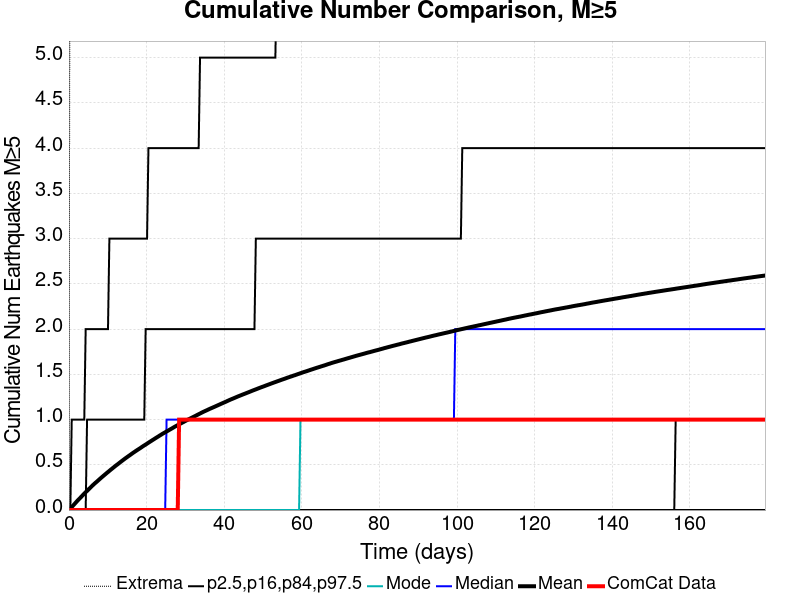

Source data for this figure (header and first rows):
Time (days), ComCat Data, Simulation Mean, Simulation Median, Simulation Mode, Simulation Minimum, Simulation Maximum, 2.5 %-ile, 16 %-ile, 84 %-ile, 97.5 %-ile
0.0, 0.0, 0.0, 0.0, 0.0, 0.0, 0.0, 0.0, 0.0, 0.0, 0.0
0.3594, 0.0, 0.01626, 0.0, 0.0, 0.0, 9.0, 0.0, 0.0, 0.0, 0.0
0.7189, 0.0, 0.0336, 0.0, 0.0, 0.0, 12.0, 0.0, 0.0, 0.0, 1.0
1.078, 0.0, 0.04994, 0.0, 0.0, 0.0, 14.0, 0.0, 0.0, 0.0, 1.0
1.438, 0.0, 0.06704, 0.0, 0.0, 0.0, 15.0, 0.0, 0.0, 0.0, 1.0
1.797, 0.0, 0.08417, 0.0, 0.0, 0.0, 16.0, 0.0, 0.0, 0.0, 1.0
2.157, 0.0, 0.1015, 0.0, 0.0, 0.0, 16.0, 0.0, 0.0, 0.0, 1.0
2.516, 0.0, 0.1172, 0.0, 0.0, 0.0, 16.0, 0.0, 0.0, 0.0, 1.0
2.876, 0.0, 0.1334, 0.0, 0.0, 0.0, 18.0, 0.0, 0.0, 0.0, 1.0
3.235, 0.0, 0.149, 0.0, 0.0, 0.0, 19.0, 0.0, 0.0, 0.0, 1.0
3.594, 0.0, 0.1658, 0.0, 0.0, 0.0, 19.0, 0.0, 0.0, 0.0, 1.0
3.954, 0.0, 0.1813, 0.0, 0.0, 0.0, 19.0, 0.0, 0.0, 0.0, 1.0
4.313, 0.0, 0.1974, 0.0, 0.0, 0.0, 20.0, 0.0, 0.0, 0.0, 2.0
4.673, 0.0, 0.212, 0.0, 0.0, 0.0, 20.0, 0.0, 0.0, 1.0, 2.0
5.032, 0.0, 0.2275, 0.0, 0.0, 0.0, 20.0, 0.0, 0.0, 1.0, 2.0
5.392, 0.0, 0.2427, 0.0, 0.0, 0.0, 20.0, 0.0, 0.0, 1.0, 2.0
5.751, 0.0, 0.2577, 0.0, 0.0, 0.0, 20.0, 0.0, 0.0, 1.0, 2.0
6.111, 0.0, 0.2728, 0.0, 0.0, 0.0, 20.0, 0.0, 0.0, 1.0, 2.0
6.47, 0.0, 0.2871, 0.0, 0.0, 0.0, 20.0, 0.0, 0.0, 1.0, 2.0
6.829, 0.0, 0.301, 0.0, 0.0, 0.0, 20.0, 0.0, 0.0, 1.0, 2.0
7.189, 0.0, 0.3139, 0.0, 0.0, 0.0, 20.0, 0.0, 0.0, 1.0, 2.0
7.548, 0.0, 0.3278, 0.0, 0.0, 0.0, 20.0, 0.0, 0.0, 1.0, 2.0
7.908, 0.0, 0.3417, 0.0, 0.0, 0.0, 22.0, 0.0, 0.0, 1.0, 2.0
8.267, 0.0, 0.3554, 0.0, 0.0, 0.0, 23.0, 0.0, 0.0, 1.0, 2.0
8.627, 0.0, 0.3685, 0.0, 0.0, 0.0, 23.0, 0.0, 0.0, 1.0, 2.0
8.986, 0.0, 0.3817, 0.0, 0.0, 0.0, 23.0, 0.0, 0.0, 1.0, 2.0
9.346, 0.0, 0.3945, 0.0, 0.0, 0.0, 23.0, 0.0, 0.0, 1.0, 2.0
9.705, 0.0, 0.408, 0.0, 0.0, 0.0, 23.0, 0.0, 0.0, 1.0, 2.0
10.06, 0.0, 0.4204, 0.0, 0.0, 0.0, 24.0, 0.0, 0.0, 1.0, 2.0
10.42, 0.0, 0.4332, 0.0, 0.0, 0.0, 24.0, 0.0, 0.0, 1.0, 3.0
10.78, 0.0, 0.4462, 0.0, 0.0, 0.0, 24.0, 0.0, 0.0, 1.0, 3.0
11.14, 0.0, 0.4583, 0.0, 0.0, 0.0, 24.0, 0.0, 0.0, 1.0, 3.0
11.5, 0.0, 0.4711, 0.0, 0.0, 0.0, 24.0, 0.0, 0.0, 1.0, 3.0
11.86, 0.0, 0.4834, 0.0, 0.0, 0.0, 24.0, 0.0, 0.0, 1.0, 3.0
12.22, 0.0, 0.4956, 0.0, 0.0, 0.0, 26.0, 0.0, 0.0, 1.0, 3.0
12.58, 0.0, 0.507, 0.0, 0.0, 0.0, 26.0, 0.0, 0.0, 1.0, 3.0
12.94, 0.0, 0.519, 0.0, 0.0, 0.0, 26.0, 0.0, 0.0, 1.0, 3.0
13.3, 0.0, 0.5312, 0.0, 0.0, 0.0, 27.0, 0.0, 0.0, 1.0, 3.0
13.66, 0.0, 0.543, 0.0, 0.0, 0.0, 29.0, 0.0, 0.0, 1.0, 3.0
14.02, 0.0, 0.5545, 0.0, 0.0, 0.0, 29.0, 0.0, 0.0, 1.0, 3.0
14.38, 0.0, 0.5664, 0.0, 0.0, 0.0, 30.0, 0.0, 0.0, 1.0, 3.0
14.74, 0.0, 0.5776, 0.0, 0.0, 0.0, 30.0, 0.0, 0.0, 1.0, 3.0
15.1, 0.0, 0.5885, 0.0, 0.0, 0.0, 30.0, 0.0, 0.0, 1.0, 3.0
15.46, 0.0, 0.5994, 0.0, 0.0, 0.0, 30.0, 0.0, 0.0, 1.0, 3.0
15.82, 0.0, 0.6102, 0.0, 0.0, 0.0, 30.0, 0.0, 0.0, 1.0, 3.0
16.17, 0.0, 0.6214, 0.0, 0.0, 0.0, 31.0, 0.0, 0.0, 1.0, 3.0
16.53, 0.0, 0.6325, 0.0, 0.0, 0.0, 31.0, 0.0, 0.0, 1.0, 3.0
16.89, 0.0, 0.6427, 0.0, 0.0, 0.0, 34.0, 0.0, 0.0, 1.0, 3.0
17.25, 0.0, 0.6533, 0.0, 0.0, 0.0, 34.0, 0.0, 0.0, 1.0, 3.0
17.61, 0.0, 0.6635, 0.0, 0.0, 0.0, 34.0, 0.0, 0.0, 1.0, 3.0
17.97, 0.0, 0.6734, 0.0, 0.0, 0.0, 35.0, 0.0, 0.0, 1.0, 3.0
18.33, 0.0, 0.6834, 0.0, 0.0, 0.0, 35.0, 0.0, 0.0, 1.0, 3.0
18.69, 0.0, 0.6938, 0.0, 0.0, 0.0, 35.0, 0.0, 0.0, 1.0, 3.0
19.05, 0.0, 0.7045, 0.0, 0.0, 0.0, 35.0, 0.0, 0.0, 1.0, 3.0
19.41, 0.0, 0.7142, 0.0, 0.0, 0.0, 36.0, 0.0, 0.0, 1.0, 3.0
19.77, 0.0, 0.7238, 0.0, 0.0, 0.0, 37.0, 0.0, 0.0, 2.0, 3.0
20.13, 0.0, 0.7338, 0.0, 0.0, 0.0, 37.0, 0.0, 0.0, 2.0, 3.0
20.49, 0.0, 0.7442, 0.0, 0.0, 0.0, 37.0, 0.0, 0.0, 2.0, 4.0
20.85, 0.0, 0.7542, 0.0, 0.0, 0.0, 37.0, 0.0, 0.0, 2.0, 4.0
21.21, 0.0, 0.7639, 0.0, 0.0, 0.0, 37.0, 0.0, 0.0, 2.0, 4.0
... 440 more rows
